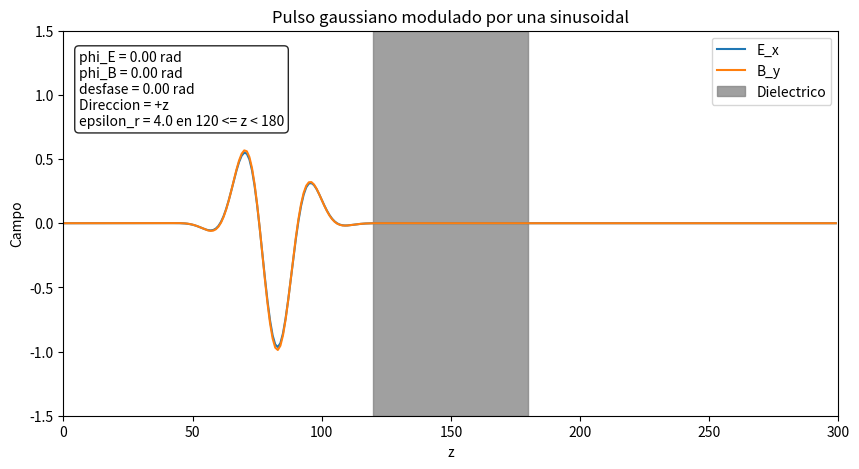

Here is the Python script that generated this plot:
import numpy as np
import matplotlib.pyplot as plt
from matplotlib.animation import FuncAnimation


def direccion_propagacion_desde_fases(phi_e, phi_b):
    """Determina la dirección media de propagación usando S_z ~ <E_x B_y>."""
    desfase = (phi_e - phi_b) % (2 * np.pi)
    flujo_medio = np.cos(desfase)

    if np.isclose(flujo_medio, 0.0, atol=1e-10):
        return "sin propagacion neta en z", desfase
    if flujo_medio > 0:
        return "+z", desfase
    return "-z", desfase


# Parámetros físicos
c = 1.0  # Velocidad de la luz
Nz = 300  # Número de puntos en la dirección z
dz = 1.0  # Paso espacial
beta = 0.4 # Condición de Courant para la estabilidad numérica
dt = beta * dz / c  # Paso de tiempo

steps = 600  # Número de pasos de tiempo

# Parámetros de la modulación senoidal y de fase
longitud_onda = 30.0
k = 2 * np.pi / longitud_onda
phi_E = 0.0
phi_B = 0.0

# Perfil del medio: vacio - dielectrico - vacio
eps_r = np.ones(Nz)
inicio_dielectrico = 120
fin_dielectrico = 180
eps_r_dielectrico = 4.0
eps_r[inicio_dielectrico:fin_dielectrico] = eps_r_dielectrico

# Campos
E_x = np.zeros(Nz)  # Campo eléctrico
B_y = np.zeros(Nz)  # Campo magnético

# Pulso inicial: envolvente gaussiana modulada por una portadora sinusoidal
z = np.arange(Nz)
envolvente = np.exp(-((z - 80) / 15)**2)
E_x = envolvente * np.sin(k * z + phi_E)
B_y = (envolvente * np.sin(k * z + phi_B)) / c

direccion, desfase = direccion_propagacion_desde_fases(phi_E, phi_B)

# Figura
fig, ax = plt.subplots(figsize=(10, 5))
lineE, = ax.plot(z, E_x, label='E_x')
lineB, = ax.plot(z, B_y, label='B_y')
ax.set_xlim(0, Nz)
ax.set_ylim(-1.5, 1.5)
ax.set_xlabel('z')
ax.set_ylabel('Campo')
ax.legend()
ax.set_title('Pulso gaussiano modulado por una sinusoidal')
ax.axvspan(
    inicio_dielectrico,
    fin_dielectrico,
    color='grey',
    alpha=0.75,
    label='Dielectrico'
)
ax.text(
    0.02,
    0.95,
    f'phi_E = {phi_E:.2f} rad\nphi_B = {phi_B:.2f} rad\n'
    f'desfase = {desfase:.2f} rad\nDireccion = {direccion}\n'
    f'epsilon_r = {eps_r_dielectrico:.1f} en {inicio_dielectrico} <= z < {fin_dielectrico}',
    transform=ax.transAxes,
    va='top',
    bbox={'boxstyle': 'round', 'facecolor': 'white', 'alpha': 0.85}
)
ax.legend()

# Actualización FDTD
def update(frame):
    global E_x, B_y
    
    # En el dieléctrico el campo eléctrico evoluciona más lento por la mayor permitividad.
    E_x[1:-1] += (beta / eps_r[1:-1]) * (B_y[:-2] - B_y[1:-1])
    
    # Actualizar campo magnético
    B_y[1:-1] += -beta*(E_x[2:] - E_x[1:-1])

    #Condiciones de frontera
    E_x[0] = E_x[-1] = 0
    B_y[0] = B_y[-1] = 0
    
    lineE.set_ydata(E_x)
    lineB.set_ydata(B_y)
    return lineE, lineB

ani = FuncAnimation(
    fig, update, frames=steps, interval=20, blit=True
)

plt.show()
